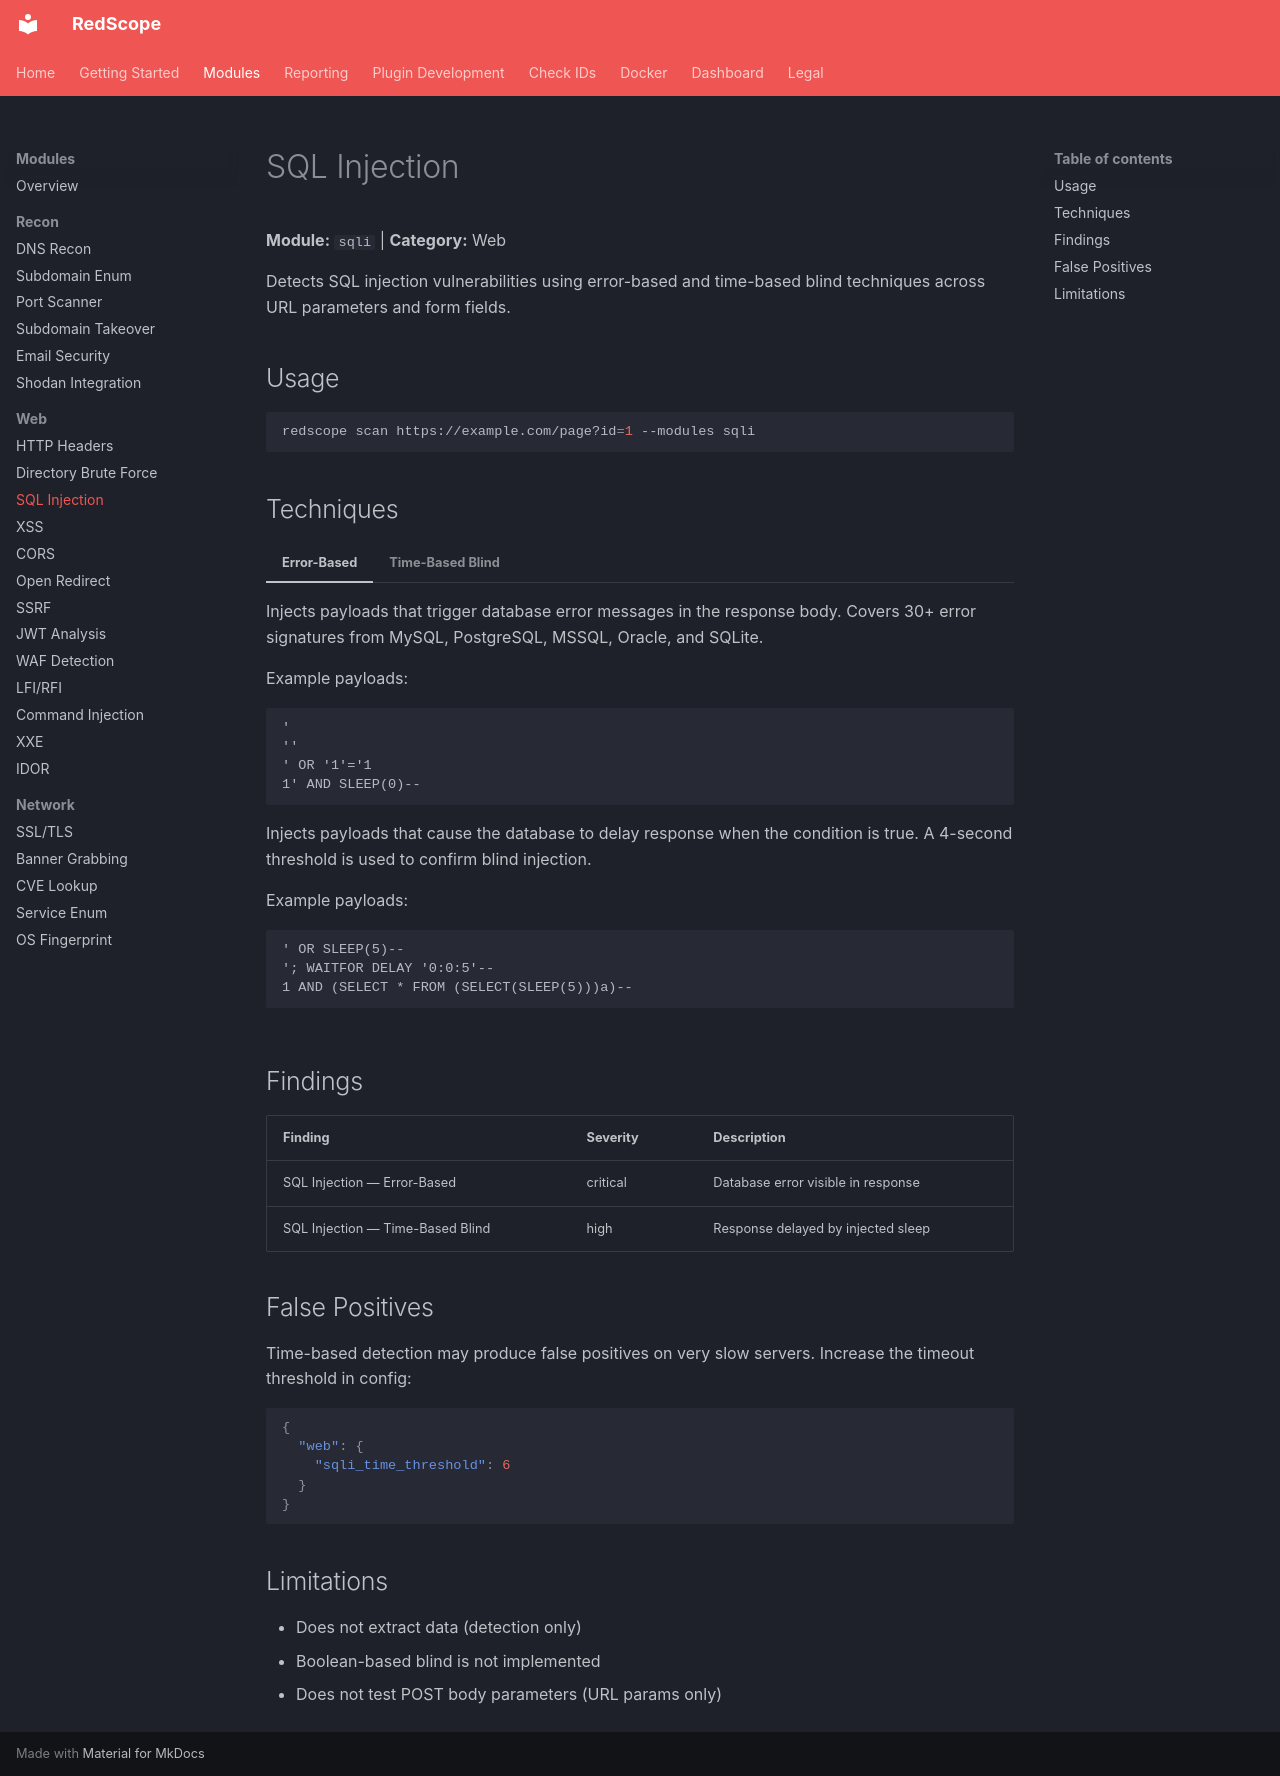

repository: omerbyrb/redscope · page: modules/web/sqli/index.html · generator: mkdocs

# SQL Injection

**Module:** `sqli` | **Category:** Web

Detects SQL injection vulnerabilities using error-based and time-based blind techniques across URL parameters and form fields.

## Usage

```bash
redscope scan https://example.com/page?id=1 --modules sqli
```

## Techniques

=== "Error-Based"

    Injects payloads that trigger database error messages in the response body.
    Covers 30+ error signatures from MySQL, PostgreSQL, MSSQL, Oracle, and SQLite.

    Example payloads:
    ```
    '
    ''
    ' OR '1'='1
    1' AND SLEEP(0)--
    ```

=== "Time-Based Blind"

    Injects payloads that cause the database to delay response when the condition is true.
    A 4-second threshold is used to confirm blind injection.

    Example payloads:
    ```
    ' OR SLEEP(5)--
    '; WAITFOR DELAY '0:0:5'--
    1 AND (SELECT * FROM (SELECT(SLEEP(5)))a)--
    ```

## Findings

| Finding | Severity | Description |
|---------|----------|-------------|
| SQL Injection — Error-Based | critical | Database error visible in response |
| SQL Injection — Time-Based Blind | high | Response delayed by injected sleep |

## False Positives

Time-based detection may produce false positives on very slow servers. Increase the timeout threshold in config:

```json
{
  "web": {
    "sqli_time_threshold": 6
  }
}
```

## Limitations

- Does not extract data (detection only)
- Boolean-based blind is not implemented
- Does not test POST body parameters (URL params only)
